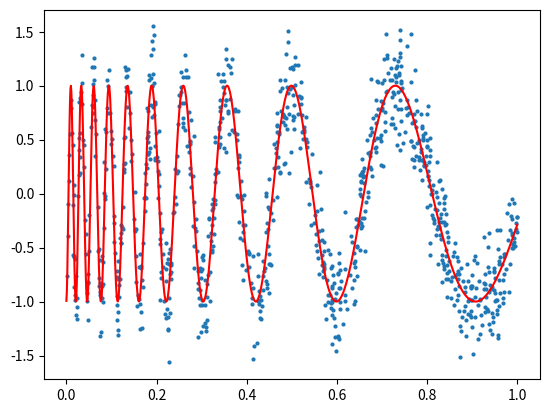
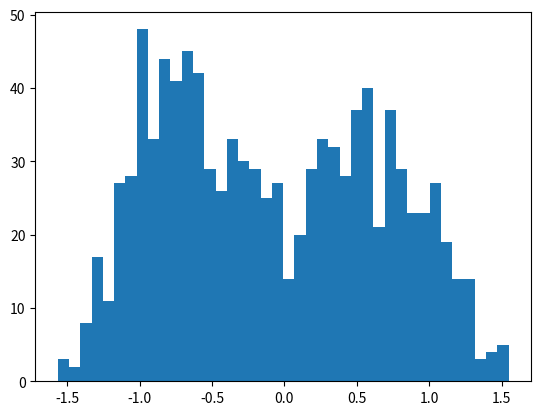
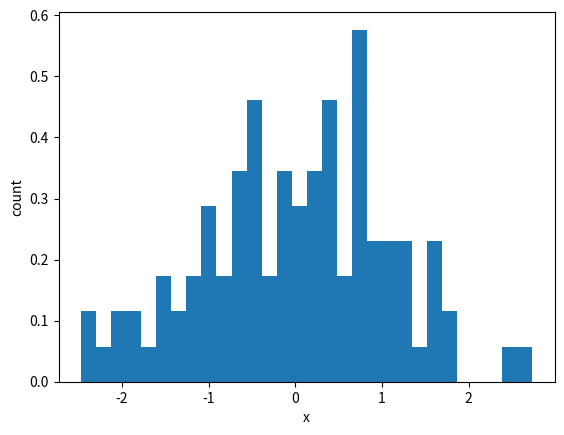

These figures' Python source, in order: (Note: this script raises an exception after producing the figures.)
import numpy as np
import matplotlib.pyplot as plt

# <leader>uu on this file opens the Python language UI mode; <leader>rr then
# sources it into that console. Every top-level name lands in the Objects
# tab, plots land in the Plot tab, help() in the Help tab, mep_view() in Data.

np.array((1, 2, 3))
print("hello, world")

n = 1000
x = np.random.uniform(0, 1, n)
y = np.sin(20 / (x + 0.25)) + np.random.normal(0, 0.25, n)
plt.scatter(x, y, s=4)
xseq = np.linspace(0, 1, 1000)
plt.plot(xseq, np.sin(20 / (xseq + 0.25)), color="red")
plt.show()

plt.hist(y, bins=40)
plt.show()

help(np.linspace)
# mep_view(x)

class MyClass:
    def __init__(self, args):
        print(f"Hello, {args}")
	    
mobj = MyClass("Jordan")	    

x = np.random.normal(0.0, 1.0, size=100)
plt.hist(x, bins=30, density=True)
plt.xlabel("x")
plt.ylabel("count")
plt.show()

plt.scatter(x, y, s=10, alpha=0.7)
plt.xlabel("x")
plt.ylabel("y")
plt.show()
